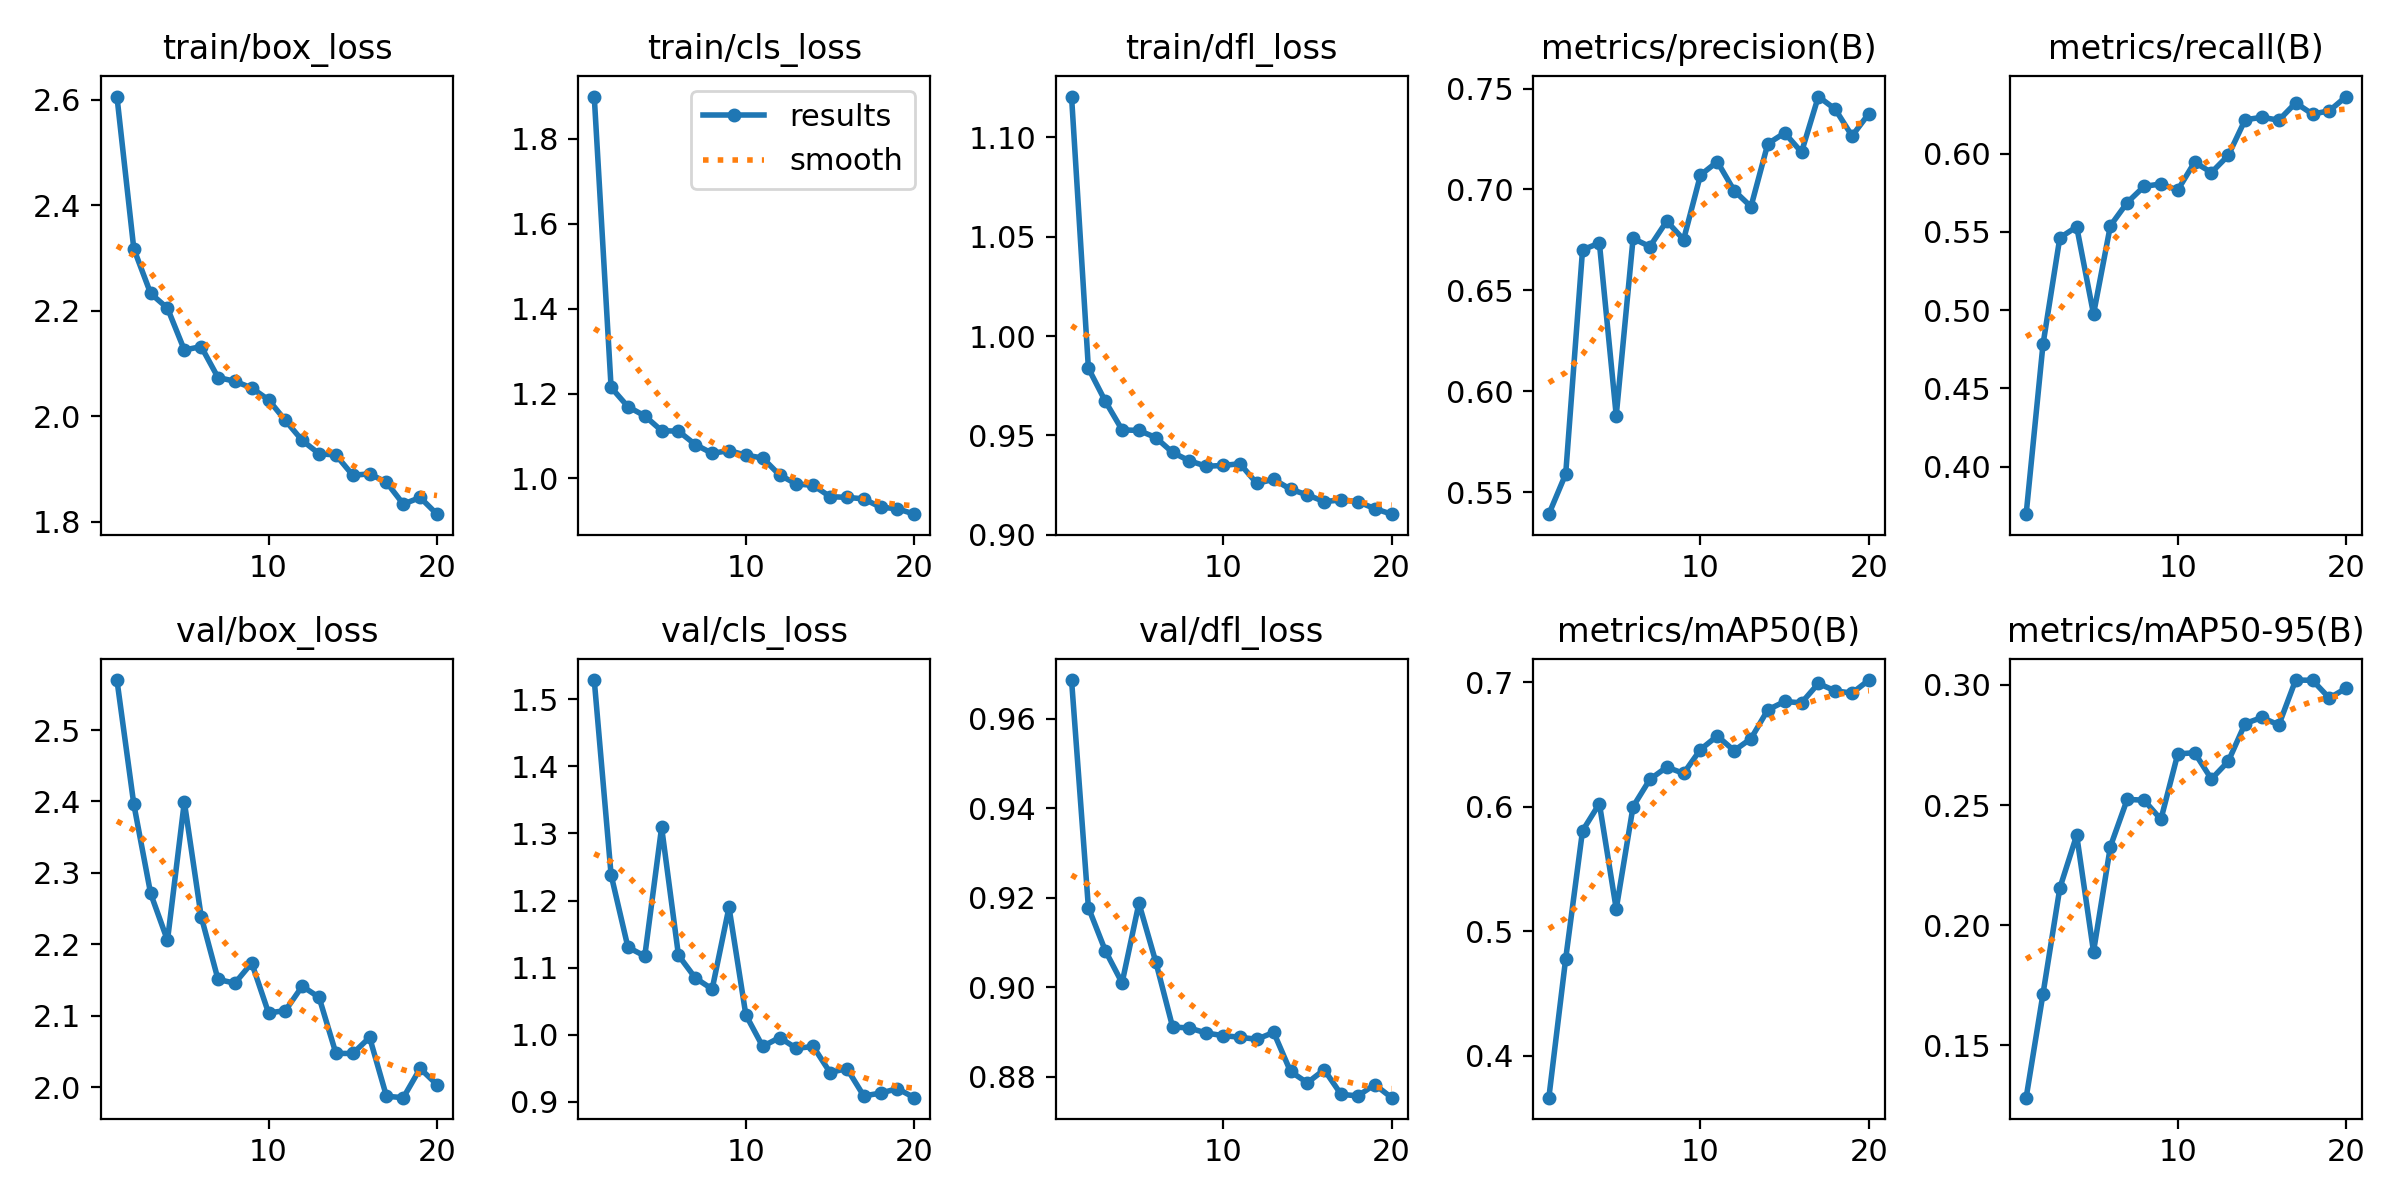

Values plotted in this chart, from the file beside it:
epoch, time, train/box_loss, train/cls_loss, train/dfl_loss, metrics/precision(B), metrics/recall(B), metrics/mAP50(B), metrics/mAP50-95(B), val/box_loss, val/cls_loss, val/dfl_loss, lr/pg0, lr/pg1, lr/pg2
1, 11.5, 2.606, 1.9, 1.121, 0.5391, 0.3696, 0.3661, 0.1283, 2.57, 1.529, 0.9686, 0.000661, 0.000661, 0.000661
2, 22.19, 2.318, 1.215, 0.9838, 0.559, 0.4781, 0.4779, 0.1714, 2.396, 1.238, 0.9178, 0.001262, 0.001262, 0.001262
3, 32.83, 2.233, 1.169, 0.9673, 0.6701, 0.5463, 0.5807, 0.2155, 2.271, 1.13, 0.9082, 0.001797, 0.001797, 0.001797
4, 43.38, 2.205, 1.147, 0.9528, 0.6735, 0.5533, 0.6026, 0.2375, 2.206, 1.117, 0.901, 0.001703, 0.001703, 0.001703
5, 53.94, 2.126, 1.113, 0.9525, 0.5879, 0.4974, 0.5179, 0.189, 2.399, 1.309, 0.9187, 0.001604, 0.001604, 0.001604
6, 64.57, 2.132, 1.111, 0.9489, 0.6757, 0.5539, 0.6001, 0.2327, 2.239, 1.118, 0.9057, 0.001505, 0.001505, 0.001505
7, 75.52, 2.073, 1.08, 0.9414, 0.6717, 0.5687, 0.6221, 0.2524, 2.151, 1.085, 0.8911, 0.001406, 0.001406, 0.001406
8, 86.79, 2.066, 1.059, 0.9372, 0.6843, 0.5791, 0.6319, 0.252, 2.146, 1.068, 0.8909, 0.001307, 0.001307, 0.001307
9, 98.03, 2.054, 1.066, 0.9345, 0.6751, 0.5806, 0.6269, 0.244, 2.174, 1.19, 0.8897, 0.001208, 0.001208, 0.001208
10, 109.6, 2.031, 1.055, 0.9349, 0.7071, 0.5767, 0.6461, 0.2712, 2.104, 1.03, 0.8892, 0.001109, 0.001109, 0.001109
11, 121.3, 1.992, 1.048, 0.9358, 0.7137, 0.5946, 0.657, 0.2718, 2.107, 0.9826, 0.8888, 0.00101, 0.00101, 0.00101
12, 132.7, 1.954, 1.008, 0.9258, 0.6994, 0.5879, 0.6452, 0.2608, 2.141, 0.9958, 0.8883, 0.000911, 0.000911, 0.000911
13, 143.8, 1.929, 0.9869, 0.9279, 0.6915, 0.5989, 0.6549, 0.2682, 2.126, 0.9798, 0.8899, 0.000812, 0.000812, 0.000812
14, 155, 1.927, 0.9838, 0.9229, 0.7227, 0.6217, 0.678, 0.2839, 2.047, 0.9825, 0.8811, 0.000713, 0.000713, 0.000713
15, 166.5, 1.888, 0.9571, 0.9201, 0.728, 0.6232, 0.6847, 0.2864, 2.047, 0.9437, 0.8786, 0.000614, 0.000614, 0.000614
16, 178.1, 1.891, 0.9554, 0.9167, 0.7185, 0.6214, 0.6836, 0.2833, 2.07, 0.9496, 0.8815, 0.000515, 0.000515, 0.000515
17, 189.2, 1.875, 0.9519, 0.9175, 0.746, 0.6324, 0.6992, 0.302, 1.987, 0.9089, 0.876, 0.000416, 0.000416, 0.000416
18, 200.5, 1.833, 0.932, 0.9167, 0.7398, 0.6253, 0.6933, 0.3019, 1.985, 0.9131, 0.8757, 0.000317, 0.000317, 0.000317
19, 212, 1.846, 0.9286, 0.9132, 0.7265, 0.6274, 0.6915, 0.2945, 2.026, 0.9197, 0.8782, 0.000218, 0.000218, 0.000218
20, 223.5, 1.814, 0.9158, 0.9104, 0.7376, 0.6365, 0.7019, 0.2986, 2.003, 0.9062, 0.8753, 0.000119, 0.000119, 0.000119
